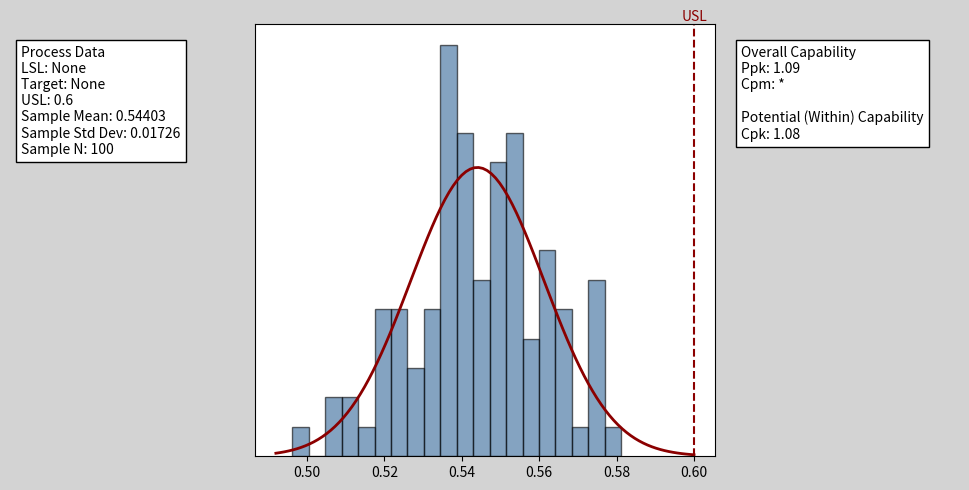

Generate this figure with matplotlib:
"""
Generate minitab like plots
"""

import numpy as np
import matplotlib.pyplot as plt
from scipy.stats import norm
from matplotlib.patches import Rectangle

# parameters
FIGSIZE = (10, 5)


def non_none(lst: list):
    return [x for x in lst if x is not None][0]


def hist(
    data: np.ndarray, LSL: float = None, USL: float = None, title: str = "", nbins=None
):
    "generate minitab style histgram with statistic info"

    # decide case
    case = None
    target = None
    if (LSL is None) and (USL is None):
        case = "no bound"
    elif (LSL is not None) and (USL is not None):
        case = "two bound"
    else:
        case = "one bound"

    if case == "two bound":
        target = (LSL + USL) / 2

    # Calculate statistics
    sample_mean = np.mean(data)
    sample_std = np.std(data, ddof=1)
    within_std = np.std(data, ddof=1)

    # Process capability indices
    Cp = None
    Cpk = None
    Pp = None
    Ppk = None
    if case == "two bound":
        Cp = (USL - LSL) / (6 * sample_std)
        Cpk = min(
            (USL - sample_mean) / (3 * sample_std),
            (sample_mean - LSL) / (3 * sample_std),
        )
        Pp = (USL - LSL) / (6 * np.std(data))
        Ppk = min(
            (USL - sample_mean) / (3 * np.std(data)),
            (sample_mean - LSL) / (3 * np.std(data)),
        )
    elif case == "one bound":
        if USL is not None:
            Cpk = (USL - sample_mean) / (3 * sample_std)
            Ppk = (USL - sample_mean) / (3 * np.std(data))
        else:
            Cpk = (sample_mean - LSL) / (3 * sample_std)
            Ppk = (sample_mean - LSL) / (3 * np.std(data))

    # Create a figure with a GridSpec layout
    fig = plt.figure(figsize=FIGSIZE)
    gs = fig.add_gridspec(1, 3, width_ratios=[1, 2, 1])

    # Set the figure background color
    fig.patch.set_facecolor("lightgrey")

    # Statistics on the left side
    ax_left = fig.add_subplot(gs[0, 0])
    ax_left.axis("off")
    if case == "no bound":
        stats_text_left = "\n".join(
            (
                f"Process Data",
                f"Sample Mean: {sample_mean:.5f}",
                f"Sample Std Dev: {sample_std:.5f}",
                f"Sample N: {len(data)}",
            )
        )
    else:
        stats_text_left = "\n".join(
            (
                f"Process Data",
                f"LSL: {LSL}",
                f"Target: {target}",
                f"USL: {USL}",
                f"Sample Mean: {sample_mean:.5f}",
                f"Sample Std Dev: {sample_std:.5f}",
                f"Sample N: {len(data)}",
            )
        )
    ax_left.text(
        0.05,
        0.95,
        stats_text_left,
        transform=ax_left.transAxes,
        fontsize=10,
        verticalalignment="top",
        bbox=dict(facecolor="white", edgecolor="black"),
    )

    # Main plot
    ax_main = fig.add_subplot(gs[0, 1])
    # Update the bar color to match the provided image color
    bar_color = "#336699"
    count, bins, ignored = ax_main.hist(
        data, bins=nbins, density=True, alpha=0.6, color=bar_color, edgecolor="black"
    )

    # Add normal distribution curve
    # xmin, xmax = ax_main.set_xlim(LSL - 0.02, USL + 0.02)
    xmin, xmax = ax_main.get_xlim()
    if LSL is not None:
        xmin = LSL
    if USL is not None:
        xmax = USL
    x = np.linspace(xmin, xmax, 100)
    p = norm.pdf(x, sample_mean, sample_std)

    ax_main.plot(
        x, p, color="#8B0000", linewidth=2, label="Overall"
    )  # Darker red for the curve

    # Add specification limits and labels

    if LSL is not None:
        ax_main.axvline(
            LSL, color="#8B0000", linestyle="--"
        )  # Darker red for the lines
        ax_main.text(
            LSL, ax_main.get_ylim()[1], "LSL", color="#8B0000", ha="center", va="bottom"
        )  # Darker red for the text
    if USL is not None:
        ax_main.axvline(
            USL, color="#8B0000", linestyle="--"
        )  # Darker red for the lines

        ax_main.text(
            USL, ax_main.get_ylim()[1], "USL", color="#8B0000", ha="center", va="bottom"
        )  # Darker red for the text

    # Labels and title
    # ax_main.set_xlabel("Diameter")
    ax_main.set_title(title, fontsize=16, pad=30)

    # Remove y-axis label and ticks
    ax_main.set_ylabel("")
    ax_main.yaxis.set_visible(False)

    # Turn off the legend
    ax_main.legend().set_visible(False)

    # Statistics on the right side
    ax_right = fig.add_subplot(gs[0, 2])
    ax_right.axis("off")

    if case == "one bound":
        stats_text_right = "\n".join(
            (
                f"Overall Capability",
                f"Ppk: {Ppk:.2f}",
                f"Cpm: *",
                "",
                f"Potential (Within) Capability",
                f"Cpk: {Cpk:.2f}",
            )
        )
    elif case == "no bound":
        stats_text_right = "\n".join(
            (
                f"Overall Capability",
                f"Cpm: *",
            )
        )
    elif case == "two bound":
        stats_text_right = "\n".join(
            (
                f"Overall Capability",
                f"Pp: {Pp:.2f}",
                f"PPL: {Pp - Cpk:.2f}",
                f"PPU: {Pp + Cpk:.2f}",
                f"Ppk: {Ppk:.2f}",
                f"Cpm: *",
                "",
                f"Potential (Within) Capability",
                f"Cp: {Cp:.2f}",
                f"CPL: {Cp - Cpk:.2f}",
                f"CPU: {Cp + Cpk:.2f}",
                f"Cpk: {Cpk:.2f}",
            )
        )
    ax_right.text(
        0.05,
        0.95,
        stats_text_right,
        transform=ax_right.transAxes,
        fontsize=10,
        verticalalignment="top",
        bbox=dict(facecolor="white", edgecolor="black"),
    )

    # Adjust layout
    plt.tight_layout()

    fig = plt.gcf()

    return fig


def main():
    # Generate some sample data
    np.random.seed(42)
    data = np.random.normal(loc=0.546, scale=0.019, size=100)

    # Specifications
    # LSL = 0.5
    USL = 0.6
    LSL = None
    # USL = None
    fig = hist(data, LSL, USL, nbins=20)
    fig.savefig("test.png")


if __name__ == "__main__":
    main()
